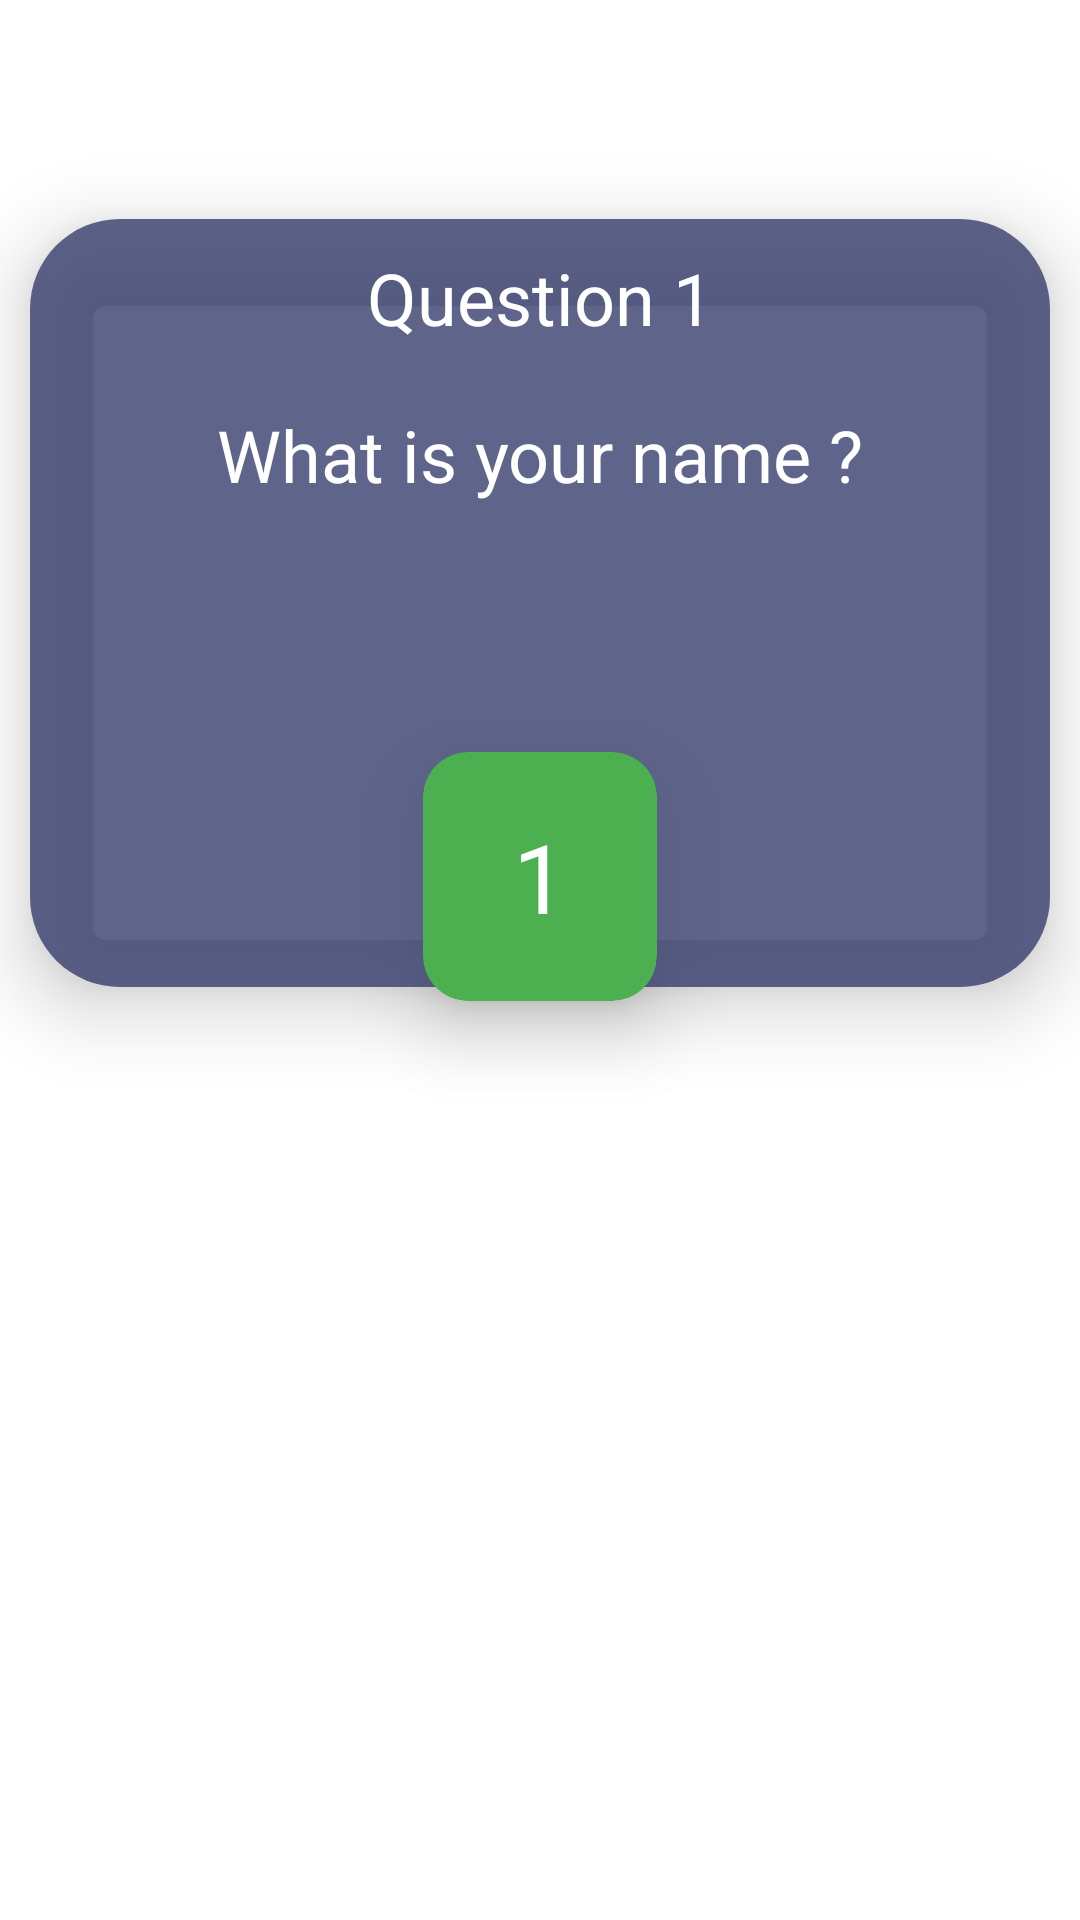

Here is an Android app screen rendered from its layout file. Give the layout XML and the strings, colors and styles it references.
<!-- AndroidManifest.xml: application theme Theme.QuizApp -->
<!-- res/layout/activity_quiz.xml -->
<?xml version="1.0" encoding="utf-8"?>
<androidx.constraintlayout.widget.ConstraintLayout xmlns:android="http://schemas.android.com/apk/res/android"
    xmlns:app="http://schemas.android.com/apk/res-auto"
    xmlns:tools="http://schemas.android.com/tools"
    android:layout_width="match_parent"
    android:layout_height="match_parent"
    android:background="@drawable/ic_simple_shiny"
    tools:context=".QuizActivity">

    <TextView
        android:id="@+id/title"
        android:layout_width="match_parent"
        android:layout_height="wrap_content"
        android:layout_margin="20dp"
        android:elevation="10dp"
        android:letterSpacing="0.2"
        android:text="@string/app_name"
        android:textAlignment="center"
        android:textAllCaps="true"
        android:textColor="@color/white"
        android:textSize="32sp"
        android:textStyle="bold"
        app:layout_constraintEnd_toEndOf="parent"
        app:layout_constraintStart_toStartOf="parent"
        app:layout_constraintTop_toTopOf="parent" />

    <androidx.cardview.widget.CardView
        android:id="@+id/topcard"
        android:layout_width="match_parent"
        android:layout_height="0dp"
        android:layout_margin="10dp"
        app:cardBackgroundColor="@android:color/transparent"
        app:cardCornerRadius="30dp"
        app:cardElevation="15dp"
        app:layout_constraintHeight_percent="0.4"
        app:layout_constraintStart_toStartOf="parent"
        app:layout_constraintTop_toBottomOf="@id/title">

        <androidx.constraintlayout.widget.ConstraintLayout
            android:layout_width="match_parent"
            android:layout_height="match_parent"
            android:background="#CC383E6E">

            <TextView
                android:id="@+id/qestion_No"
                android:layout_width="match_parent"
                android:layout_height="wrap_content"
                android:layout_margin="10dp"
                android:text="Question 1"
                android:textAlignment="center"
                android:textColor="@color/white"
                android:textSize="24sp"
                app:layout_constraintEnd_toEndOf="parent"
                app:layout_constraintStart_toStartOf="parent"
                app:layout_constraintTop_toTopOf="parent" />


            <TextView
                android:id="@+id/question_txt"
                android:layout_width="match_parent"
                android:layout_height="wrap_content"
                android:layout_marginLeft="10dp"
                android:layout_marginTop="20dp"
                android:layout_marginRight="10dp"
                android:text="What is your name ?"
                android:textAlignment="center"
                android:textColor="@color/white"
                android:textSize="24sp"
                app:layout_constraintBottom_toBottomOf="parent"
                app:layout_constraintStart_toStartOf="parent"
                app:layout_constraintTop_toBottomOf="@id/qestion_No"
                app:layout_constraintVertical_bias="0" />
        </androidx.constraintlayout.widget.ConstraintLayout>

    </androidx.cardview.widget.CardView>


    <androidx.cardview.widget.CardView
        android:id="@+id/counter_card"
        android:layout_width="wrap_content"
        android:layout_height="wrap_content"
        app:cardBackgroundColor="#4CAF50"
        app:cardCornerRadius="15dp"
        app:cardElevation="15dp"
        app:layout_constraintVertical_bias="0.45"
        app:layout_constraintBottom_toBottomOf="parent"
        app:layout_constraintEnd_toEndOf="parent"
        app:layout_constraintStart_toStartOf="parent"
        app:layout_constraintTop_toTopOf="parent">

        <TextView
            android:id="@+id/counter"
            android:layout_width="wrap_content"
            android:layout_height="wrap_content"
            android:layout_marginLeft="20dp"
            android:layout_marginTop="10dp"
            android:layout_marginRight="20dp"
            android:layout_marginBottom="10dp"
            android:padding="10dp"
            android:text="1"
            android:textColor="@color/white"
            android:textSize="32sp" />

    </androidx.cardview.widget.CardView>

    <androidx.appcompat.widget.AppCompatButton
        android:id="@+id/option1"
        android:layout_width="match_parent"
        android:layout_height="wrap_content"
        android:layout_margin="10dp"
        android:background="@drawable/btn_bg"
        android:elevation="10dp"
        android:text="option 1"
        android:textColor="@color/white"
        app:layout_constraintBottom_toBottomOf="parent"
        app:layout_constraintEnd_toEndOf="parent"
        app:layout_constraintStart_toStartOf="parent"
        app:layout_constraintTop_toBottomOf="@id/topcard"
        app:layout_constraintVertical_bias="0.25" />

    <androidx.appcompat.widget.AppCompatButton
        android:id="@+id/option2"
        android:layout_width="match_parent"
        android:layout_height="wrap_content"
        android:layout_margin="10dp"
        android:background="@drawable/btn_bg"
        android:text="option 1"
        android:textColor="@color/white"
        app:layout_constraintEnd_toEndOf="parent"
        app:layout_constraintStart_toStartOf="parent"
        app:layout_constraintTop_toBottomOf="@id/option1"
        app:layout_constraintVertical_bias="1" />

    <androidx.appcompat.widget.AppCompatButton
        android:id="@+id/option3"
        android:layout_width="match_parent"
        android:layout_height="wrap_content"
        android:layout_margin="10dp"
        android:background="@drawable/btn_bg"
        android:text="option 1"
        android:textColor="@color/white"
        app:layout_constraintEnd_toEndOf="parent"
        app:layout_constraintStart_toStartOf="parent"
        app:layout_constraintTop_toBottomOf="@id/option2"
        app:layout_constraintVertical_bias="1" />

    <androidx.appcompat.widget.AppCompatButton
        android:id="@+id/option4"
        android:layout_width="match_parent"
        android:layout_height="wrap_content"
        android:layout_margin="10dp"
        android:background="@drawable/btn_bg"
        android:text="option 1"
        android:textColor="@color/white"
        app:layout_constraintBottom_toBottomOf="parent"
        app:layout_constraintEnd_toEndOf="parent"
        app:layout_constraintStart_toStartOf="parent"
        app:layout_constraintTop_toBottomOf="@id/option3"
        app:layout_constraintVertical_bias="0" />

</androidx.constraintlayout.widget.ConstraintLayout>
<!-- resources referenced by this layout -->
<resources>
  <string name="app_name">Quizzy</string>
  <style name="Theme.QuizApp" parent="Theme.MaterialComponents.DayNight.NoActionBar">
          
          <item name="colorPrimary">@color/purple_500</item>
          <item name="colorPrimaryVariant">@color/purple_700</item>
          <item name="colorOnPrimary">@color/white</item>
          
          <item name="colorSecondary">@color/teal_200</item>
          <item name="colorSecondaryVariant">@color/teal_700</item>
          <item name="colorOnSecondary">@color/black</item>
          
          <item name="android:statusBarColor" tools:targetApi="l">?attr/colorPrimaryVariant</item>
          
      </style>
  <!-- not gathered from this repository: default colours our renderer supplied (Android Studio template values) -->
  <color name="purple_500">#FF6200EE</color>
  <color name="purple_700">#FF3700B3</color>
  <color name="teal_200">#FF03DAC5</color>
  <color name="teal_700">#FF018786</color>
  <color name="black">#FF000000</color>
  <color name="white">#FFFFFFFF</color>
</resources>
